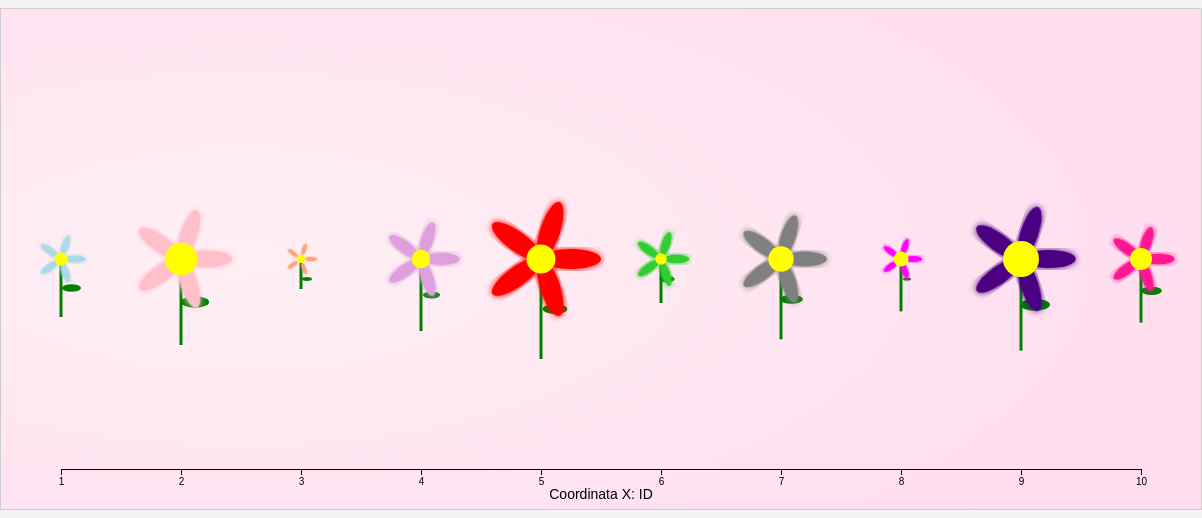
D3 v7 page, settled after 480 driven frames (8 s of simulated time); the page loaded 1 data file(s).


// ── main.js
//selezione del contenitore svg e di altezza e larghezza
const svg = d3.select("svg");
const width = +svg.attr("width");
const height = +svg.attr("height");

//creazione contenitore per l'asse x
const axisGroup = svg.append("g")
  .attr("transform", `translate(0, ${height - 40})`);

//colori dei petali
const petalColors = [
    "lightblue",
    "pink",
    "lightsalmon",
    "plum",
    "red",
    "limegreen",
    "gray",
    "fuchsia",
    "indigo",
    "deeppink"
  ];
  
// Carica i dati
d3.json("data.json").then(data => {
  drawFlowers(data);
});
let dataGlobal, v1Scale, v2Scale, v3Scale, v4Scale, xScale, centerY;


function drawFlowers(data) {

  centerY = height / 2;

 //scale lineari che scalano il valore di ogni variabile in un intervallo di pixels
  v1Scale = d3.scaleLinear().domain(d3.extent(data, d => d.v1)).range([5, 25]);
  v2Scale = d3.scaleLinear().domain(d3.extent(data, d => d.v2)).range([30, 100]);
  v3Scale = d3.scaleLinear().domain(d3.extent(data, d => d.v3)).range([4, 15]);
  v4Scale = d3.scaleLinear().domain(d3.extent(data, d => d.v4)).range([4, 18]);

  xScale = d3.scaleLinear().domain([0, (data.length - 1)]).range([60, width - 60]);

  dataGlobal = data;

  const flowerGroup = svg.selectAll(".flower")
    .data(data,d => d.id)
    .join("g")
    .attr("class", "flower")
    .attr("transform", (d, i) => {
        const stem = v2Scale(d.v2);
        const offsetY = 100 - stem; 
        return `translate(${xScale(i)}, ${centerY})`;
    });

  // Gambo
  flowerGroup.append("line")
    .attr("x1", 0)
    .attr("y1", 0)
    .attr("x2", 0)
    .attr("y2", d => v2Scale(d.v2))
    .attr("stroke", "green")
    .attr("stroke-width", 3)
    .on("mouseover", (event, d) => {
        d3.select("#tooltip")
          .style("opacity", 1)
          .html(`(v2, ${d.v2.toFixed(2)})`)
          .style("left", (event.pageX + 10) + "px")
          .style("top", (event.pageY - 20) + "px");
      })
    .on("mousemove", (event) => {
        d3.select("#tooltip")
          .style("left", (event.pageX + 10) + "px")
          .style("top", (event.pageY - 20) + "px");
      })
    .on("mouseout", () => {
        d3.select("#tooltip").style("opacity", 0);
      })
    .on("click", (event, d) => updateFlowerPositions("v2"));


  // Foglia 
  flowerGroup.append("ellipse")
    .attr("cx", d => {
        const stem = v2Scale(d.v2);
        console.log(`id: ${d.id}, v2: ${d.v2}, stem: ${stem}`);

        if (stem < 58) {
        return 6;
        } else if (stem >= 58 && stem < 86) {
        return 10.5;
        } else {
        return 14;
        }
    })
    .attr("cy", d => {
        const stem = v2Scale(d.v2);
        return stem < 58 ? 20 : stem / 2;
    })
    .attr("rx", d => v3Scale(d.v3))
    .attr("ry", d => v3Scale(d.v3) * 0.4)
    .attr("fill", "green")
    .on("mouseover", (event, d) => {
        d3.select("#tooltip")
          .style("opacity", 1)
          .html(`(v3, ${d.v3.toFixed(2)})`)
          .style("left", (event.pageX + 10) + "px")
          .style("top", (event.pageY - 20) + "px");
    })
    .on("mousemove", (event) => {
        d3.select("#tooltip")
          .style("left", (event.pageX + 10) + "px")
          .style("top", (event.pageY - 20) + "px");
    })
    .on("mouseout", () => {
        d3.select("#tooltip").style("opacity", 0);
    })
    .on("click", (event, d) => updateFlowerPositions("v3"));


  // Petali (4 orientati a croce)
  flowerGroup.selectAll(".petal")
    .data(d => {
        const size = v1Scale(d.v1);
        return [0, 72, 144, 216, 288].map(angle => ({ angle, size }));
    })
    .join("ellipse")
    .attr("class", "petal")
    .attr("rx", d => d.size * 1.2)  // più larghi
    .attr("ry", d => d.size * 0.4)  // più stretti
    .attr("transform", d => {
        const rad = d.angle * Math.PI / 180;
        const x = Math.cos(rad) * (d.size + 5);
        const y = Math.sin(rad) * (d.size + 5);
        return `translate(${x}, ${y}) rotate(${d.angle})`;
    })
    .attr("fill", function(_, i, nodes) {
        const flowerId = d3.select(nodes[i].parentNode).datum().id;
        return petalColors[flowerId - 1];  // -1 perché l'array parte da 0
      })
    .attr("filter", "url(#glow)")
    .on("mouseover", function(event, d) {
        const datum = d3.select(this.parentNode).datum();  // Recupera i dati originali del fiore
        d3.select("#tooltip")
          .style("opacity", 1)
          .html(`(v1, ${datum.v1.toFixed(2)})`)
          .style("left", (event.pageX + 10) + "px")
          .style("top", (event.pageY - 20) + "px");
      })
    .on("mousemove", function(event) {
        d3.select("#tooltip")
          .style("left", (event.pageX + 10) + "px")
          .style("top", (event.pageY - 20) + "px");
      })
    .on("mouseout", function() {
        d3.select("#tooltip").style("opacity", 0);
      })
    .on("click", () => updateFlowerPositions("v1"));


  // Bocciolo
  flowerGroup.append("circle")
    .attr("cy", 0)
    .attr("r", d => v4Scale(d.v4))
    .attr("fill", "yellow")
    .on("mouseover", (event, d) => {
        d3.select("#tooltip")
          .style("opacity", 1)
          .html(`(v4, ${d.v4.toFixed(2)})`)
          .style("left", (event.pageX + 10) + "px")
          .style("top", (event.pageY - 20) + "px");
      })
      .on("mousemove", (event) => {
        d3.select("#tooltip")
          .style("left", (event.pageX + 10) + "px")
          .style("top", (event.pageY - 20) + "px");
      })
      .on("mouseout", () => {
        d3.select("#tooltip").style("opacity", 0);
      })
    .on("click", (event, d ) => updateFlowerPositions("v4"));
    
// Asse X iniziale con ID
const initialAxis = d3.axisBottom(xScale)
  .tickValues(data.map((_, i) => i))
  .tickFormat((d, i) => data[i].id);

axisGroup.call(initialAxis);

// Etichetta asse
svg.selectAll(".axis-label").remove();
svg.append("text")
  .attr("class", "axis-label")
  .attr("x", width / 2)
  .attr("y", height - 10)
  .attr("text-anchor", "middle")
  .attr("font-size", "14px")
  .text("Coordinata X: ID");

}


function updateFlowerPositions(variable) {
    console.log("Funzione chiamata con:", variable);

    const extent = d3.extent(dataGlobal, d => d[variable]);
    const xScaleNew = d3.scaleLinear().domain(extent).range([60, width - 60]);
  
    // Aggiorna la posizione dei fiori
    svg.selectAll(".flower")
      .transition()
      .duration(1000)
      .attr("transform", d => {
        const offsetY = 100 - v2Scale(d.v2);
        return `translate(${xScaleNew(d[variable])}, ${centerY + offsetY})`;  
      });
  
    const uniqueValues = Array.from(new Set(dataGlobal.map(d => d[variable]))).sort(d3.ascending);
    console.log("Valori unici per", variable, ":", uniqueValues);

    const axis = d3.axisBottom(xScaleNew)
        .tickValues(uniqueValues)
        .tickFormat(d3.format(".2f"));
      
  
    axisGroup.transition()
      .duration(1000)
      .call(axis);
  
    // Aggiorna o crea l’etichetta della variabile selezionata
    svg.selectAll(".axis-label").remove();
  
    svg.append("text")
      .attr("class", "axis-label")
      .attr("x", width / 2)
      .attr("y", height - 10)
      .attr("text-anchor", "middle")
      .attr("font-size", "14px")
      .text(`Coordinata X: ${variable}`);  
  }
  


function resetPositions() {
    svg.selectAll(".flower")
      .transition()
      .duration(1000)
      .attr("transform", (d, i) => {
        const offsetY = 100 - v2Scale(d.v2);
        return `translate(${xScale(i)}, ${centerY + offsetY})`;
      });
  
    // Ripristina l’asse originale con ID (posizione iniziale)
    const xAxis = d3.axisBottom(xScale)
      .tickValues(dataGlobal.map((_, i) => i))
      .tickFormat((d, i) => dataGlobal[i].id);
  
    axisGroup.transition().duration(500).call(xAxis);
  
    svg.selectAll(".axis-label").remove();
    svg.append("text")
      .attr("class", "axis-label")
      .attr("x", width / 2)
      .attr("y", height - 10)
      .attr("text-anchor", "middle")
      .attr("font-size", "14px")
      .text(`Coordinata X: ID`);
  }
  

### data: data.json
[
 {
  "id": 1,
  "v1": 10,
  "v2": 30,
  "v3": 15,
  "v4": 6.5
 },
 {
  "id": 2,
  "v1": 25,
  "v2": 40,
  "v3": 20,
  "v4": 12
 },
 {
  "id": 3,
  "v1": 5,
  "v2": 20,
  "v3": 10,
  "v4": 5
 },
 {
  "id": 4,
  "v1": 18,
  "v2": 35,
  "v3": 14,
  "v4": 8
 },
 {
  "id": 5,
  "v1": 30,
  "v2": 45,
  "v3": 18,
  "v4": 11
 },
 {
  "id": 6,
  "v1": 12,
  "v2": 25,
  "v3": 13,
  "v4": 6
 },
 {
  "id": 7,
  "v1": 22,
  "v2": 38,
  "v3": 17,
  "v4": 10
 },
 {
  "id": 8,
  "v1": 8,
  "v2": 28,
  "v3": 9,
  "v4": 7
 },
 "... 2 more items"
]